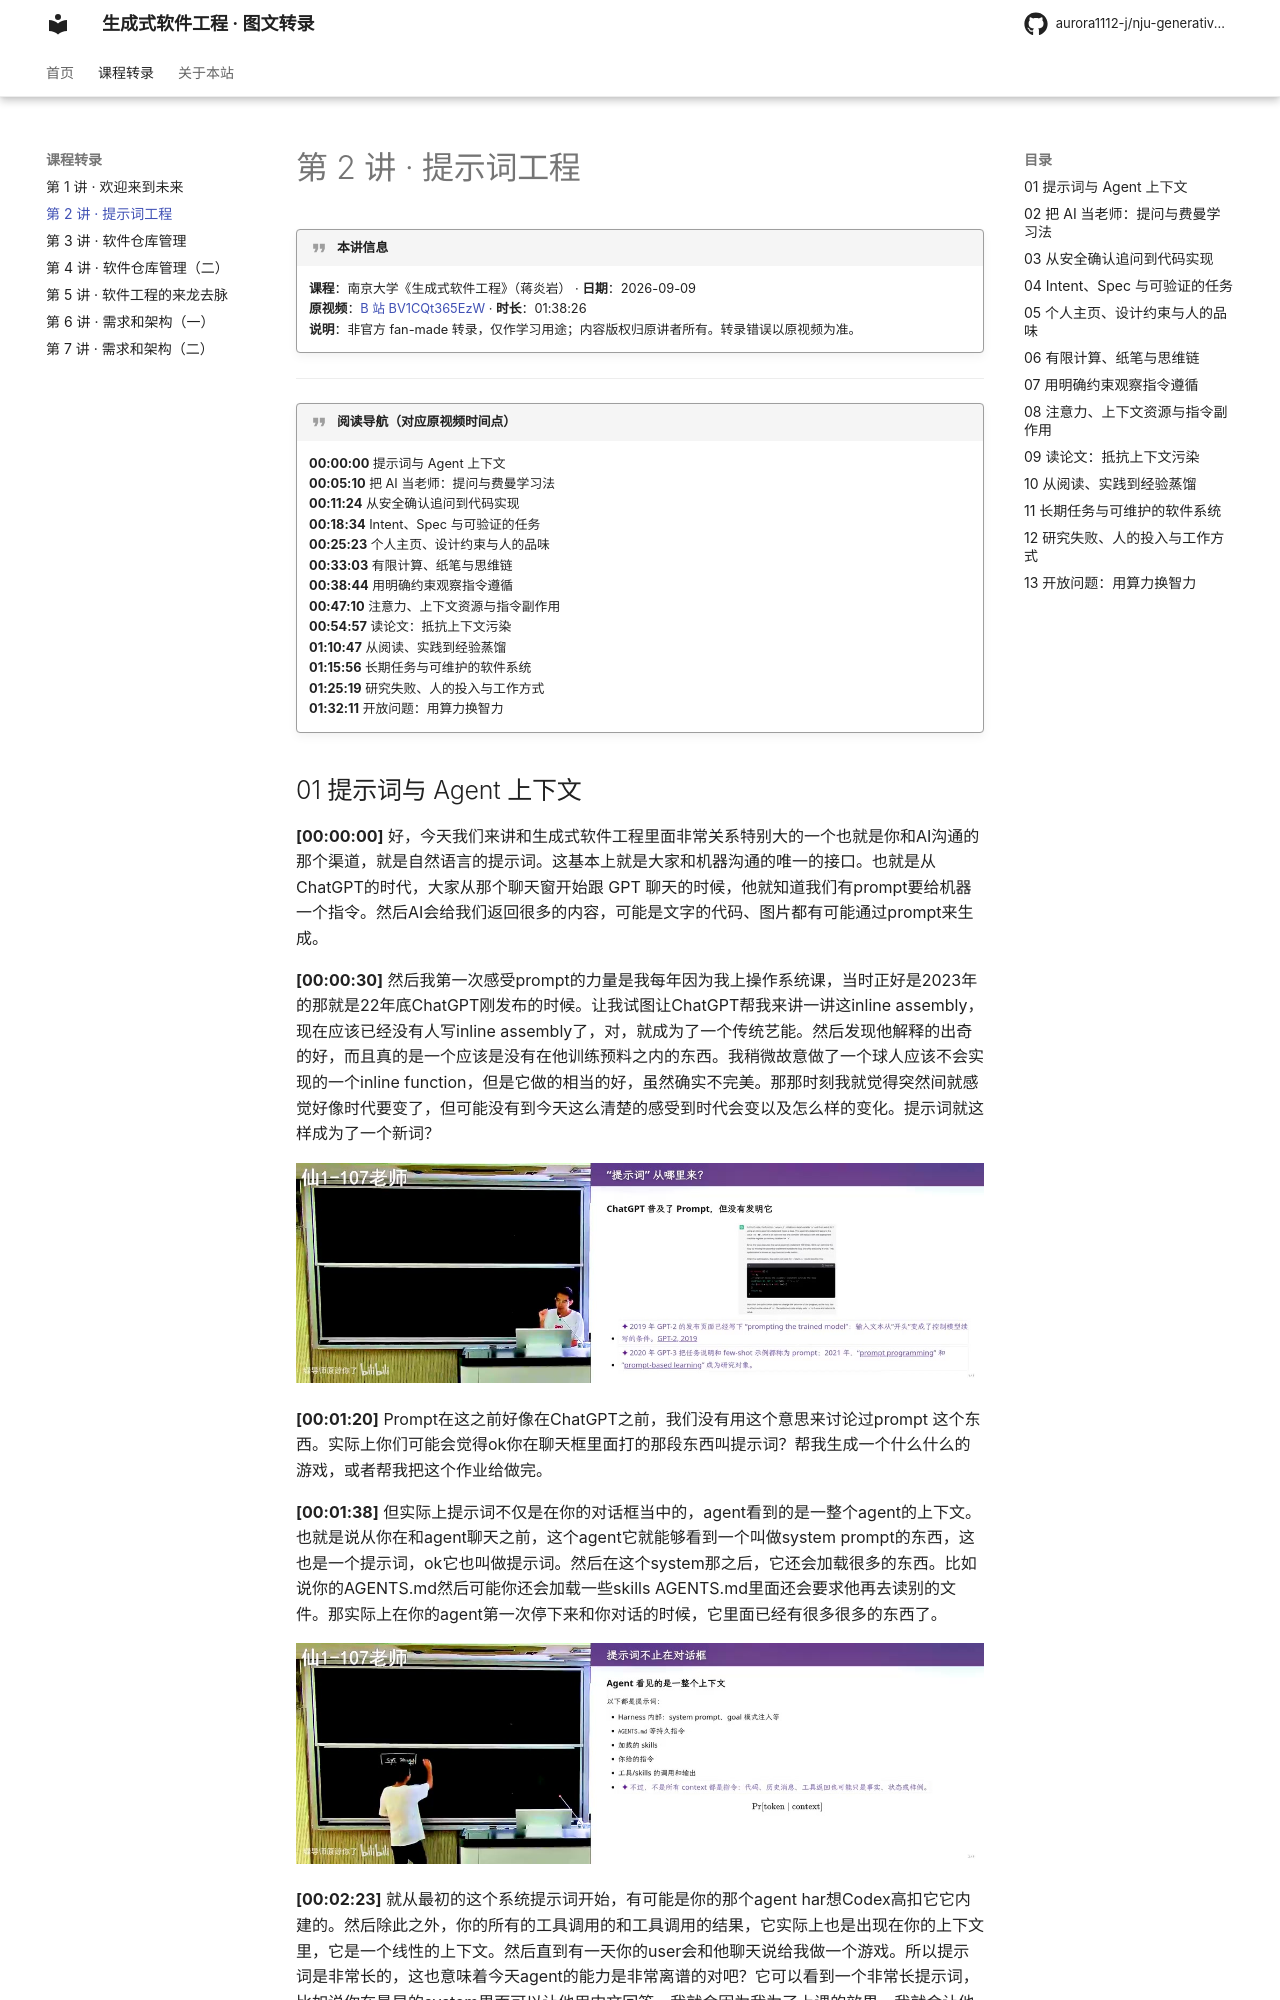

repository: aurora1112-j/nju-generative-se · page: lectures/02-prompt-engineering/index.html · generator: mkdocs

# 第 2 讲 · 提示词工程

!!! quote "本讲信息"
    **课程**：南京大学《生成式软件工程》（蒋炎岩） · **日期**：2026-09-09  
    **原视频**：[B 站 BV1CQt365EzW](https://www.bilibili.com/video/BV1CQt365EzW/) · **时长**：01:38:26  
    **说明**：非官方 fan-made 转录，仅作学习用途；内容版权归原讲者所有。转录错误以原视频为准。

---

!!! quote "阅读导航（对应原视频时间点）"

    **00:00:00** 提示词与 Agent 上下文  
    **00:05:10** 把 AI 当老师：提问与费曼学习法  
    **00:11:24** 从安全确认追问到代码实现  
    **00:18:34** Intent、Spec 与可验证的任务  
    **00:25:23** 个人主页、设计约束与人的品味  
    **00:33:03** 有限计算、纸笔与思维链  
    **00:38:44** 用明确约束观察指令遵循  
    **00:47:10** 注意力、上下文资源与指令副作用  
    **00:54:57** 读论文：抵抗上下文污染  
    **01:10:47** 从阅读、实践到经验蒸馏  
    **01:15:56** 长期任务与可维护的软件系统  
    **01:25:19** 研究失败、人的投入与工作方式  
    **01:32:11** 开放问题：用算力换智力
